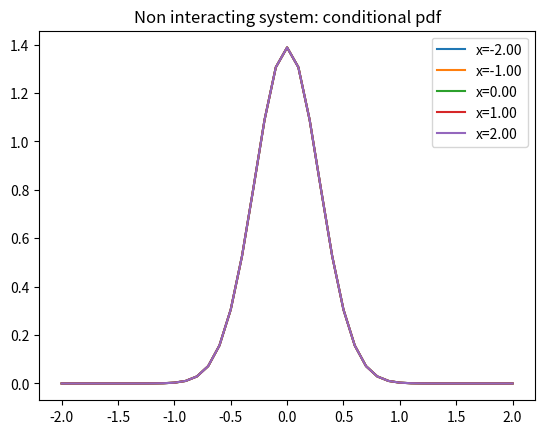
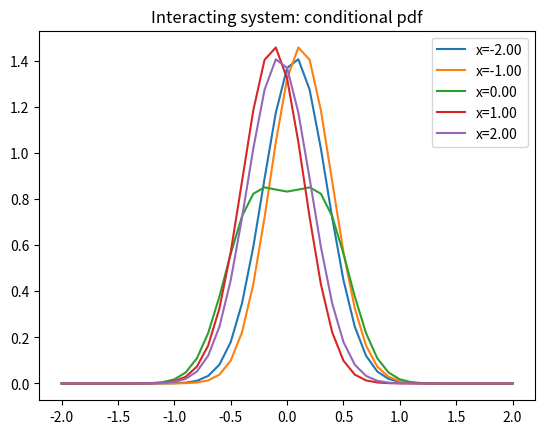

The script that saved these images, in order:
from typing import Callable, Union, Tuple
from time import perf_counter
import numpy as np
import scipy.sparse as sparse
import scipy.sparse.linalg as sparse_LA
import matplotlib.pyplot as plt


def make_T_2d(p_min: Tuple[float, float], p_max: Tuple[float, float],
              grid_space: float) -> sparse.csc.csc_matrix:

    '''
    Generates kinetic operator with CSC format

    Args:
    p_min: tuple of minimum value of domain (x, y)
    p_max: tuple of maximum value of domain (x, y)
    grid_space: grid spacing 

    Returns:
    Kinetic operator matrix with CSC format
    '''

    n_x = np.arange(p_min[0], p_max[0]+grid_space, grid_space).shape[0]
    n_y = np.arange(p_min[1], p_max[1]+grid_space, grid_space).shape[0]
    T = sparse.diags(np.array([1, 1, -4, 1, 1]), np.array([-n_y, -1, 0, 1, n_y]),
                     shape=(n_x*n_y, n_x*n_y))

    T = -0.5/(grid_space**2)*T

    return T


def gauss(x: Union[float, np.ndarray],
          a: float, b: float) -> np.ndarray:
    '''
    Gaussian potential

    Args:
    x: distance between particle
    a: repulsion constant
    b: repulsion energy at x = 0

    Returns:
    array of gaussian repulsion constant
    '''

    return b*np.exp(-a*x**2)


def harmonic(x: Union[float, np.ndarray], k: float) -> np.ndarray:
    '''
    Harmonic potential

    Args:
    x: distance from equivalent position
    k: force constant

    Returns:
    array of Harmonic potential
    '''

    return 0.5*k*x**2


def make_V1(f: Callable, p_min: Tuple[float, float], 
           p_max: Tuple[float, float],
           grid_space: float,
           args: Tuple = None) -> sparse.csc.csc_matrix:

    '''
    Generates potential operator of given potential of
    type g(x,y) = f(x) + f(y) 

    Args:
    f: potential
    p_min: minimum value of domain ( both x and y direction)
    p_max: maximum value of domain ( both x and y direction)
    grid_space: gird spacing
    args: additional argument for function f

    Returns:
    Potential operator V (CSC format)
    '''

    x, y = np.meshgrid(np.arange(p_min[0], p_max[0]+grid_space, grid_space),
    np.arange(p_min[1], p_max[1]+grid_space, grid_space))

    if args is None:
        diag_V = f(x) + f(y)
    else:
        diag_V = f(x, *args) + f(y, *args)

    diag_V = diag_V.flatten()

    V = sparse.diags(diag_V, format="csc")

    return V

def make_V2(f: Callable, p_min: Tuple[float, float], 
           p_max: Tuple[float, float],
           grid_space: float,
           args: Tuple = None) -> sparse.csc.csc_matrix:

    '''
    Generates potential operator of given potential of
    type g(x,y) = f(x-y) 

    Args:
    f: potential
    p_min: minimum value of domain ( both x and y direction)
    p_max: maximum value of domain ( both x and y direction)
    grid_space: gird spacing
    args: additional argument for function f

    Returns:
    Potential operator V (CSC format)
    '''

    x, y = np.meshgrid(np.arange(p_min[0], p_max[0]+grid_space, grid_space),
    np.arange(p_min[1], p_max[1]+grid_space, grid_space))

    if args is None:
        diag_V = f(x-y)
    else:
        diag_V = f(x-y, *args)

    diag_V = diag_V.flatten()

    V = sparse.diags(diag_V, format="csc")

    return V

def cond_prob(psi: np.ndarray, grid_space:float, 
             x_index: int) -> np.ndarray:
    '''
    Evaluates conditional pdf of given psi at fixed x value
    Args:
    psi: two dimensional wave function
    grid_space: grid spacing
    x_index: index of x value at which find conditional pdf
    Returns:
    Conditional pdf
    '''
    cond_pdf = psi[x_index, :]
    cond_pdf = cond_pdf ** 2

    # P(x) = \int |\Psi(x, y)|^2 dy = 
    # grid_space * \sum_i |\Psi(x, i*grid_space)|^2
    # P(y|x) = |\Psi(x, y)|^2/P(x)

    cond_pdf = cond_pdf / grid_space / np.sum(cond_pdf)

    return cond_pdf


if __name__ == '__main__':

    start = perf_counter()

    # Define domain
    p_min = (-2, -2)
    p_max = (2, 2)
    grid_space = 0.1

    # Define force constant
    k = 36

    # repulsion constant
    a = 8

    # repulsion energy at distance = 0
    b = 12

    # x index to evaluate conditional pdf
    x_idxs = [0, # x_min
    int(1/grid_space), # x_min + 1
    int(2/grid_space), # x_min + 2 
    int(3/grid_space), # x_min + 3 
    int(4/grid_space), # x_min + 4
    ]


    # Evaluate kinetic operator T
    T = make_T_2d(p_min, p_max, grid_space)

    # Evaluate potential for non interacting harmonic potential
    V_non_int = make_V1(harmonic, p_min, p_max, grid_space, args=(k,))

    # Evaluate potential for repulsive gaussian potential
    V_repul = make_V2(gauss, p_min, p_max, grid_space, args=(a,b,))

    # To faster arpack convergence, I use shift invert with sigma 0
    # instead of SM

    # Solve non interacting system
    eigval_non_int, eigvec_non_int = \
        sparse_LA.eigsh(T+V_non_int, k=5, sigma=0, which='LM')
    
    # Solve interacting system
    eigval_int, eigvec_int = \
        sparse_LA.eigsh(T+V_non_int+V_repul, k=5, sigma=0, which='LM')
    
    # Evaluate conditional pdf
    n_x = int((p_max[0]-p_min[0])/grid_space)+1
    n_y = int((p_max[1]-p_min[1])/grid_space)+1
    y = np.arange(p_min[1], p_max[1]+grid_space, grid_space)
    xs = np.arange(p_min[0], p_max[0]+grid_space, grid_space)[x_idxs]
    cond_pdf_non_int = np.zeros((n_y,len(x_idxs)))
    cond_pdf_int = np.zeros((n_y,len(x_idxs))) 
    for i in range(len(x_idxs)):
        cond_pdf_non_int[:, i] = \
            cond_prob(eigvec_non_int[:, 0].reshape((n_x, n_y)), grid_space, 
            x_idxs[i])
        cond_pdf_int[:, i] = \
            cond_prob(eigvec_int[:, 0].reshape((n_x, n_y)), grid_space,
            x_idxs[i])

    end = perf_counter()

    print(f'Grid spacing: {grid_space}')
    print(f'Domain: [{p_min[0]}, {p_max[0]}]^2')
    print(f'Force constant: {k}')
    print(f'Parameter a: {a}')
    print(f'Parameter b: {b}')
    print('Eigenvalues')
    print('Num \t Non interacting   \t  Interacting')
    for i in range(5):
        string = f'{i+1} \t {eigval_non_int[i]:.5f} \t {eigval_int[i]: .5f} \t'
        print(string)
    print(f"{end-start:.2f} seconds elapsed")

    plt.figure(1)
    plt.title('Non interacting system: conditional pdf')
    for i in range(len(x_idxs)):
        plt.plot(y, cond_pdf_non_int[:, i], label=f'x={y[x_idxs[i]]:.2f}')
    plt.legend()
    plt.figure(2)
    plt.title('Interacting system: conditional pdf')
    for i in range(len(x_idxs)):
        plt.plot(y, cond_pdf_int[:, i], label=f'x={y[x_idxs[i]]:.2f}')
    plt.legend()
    plt.show()
